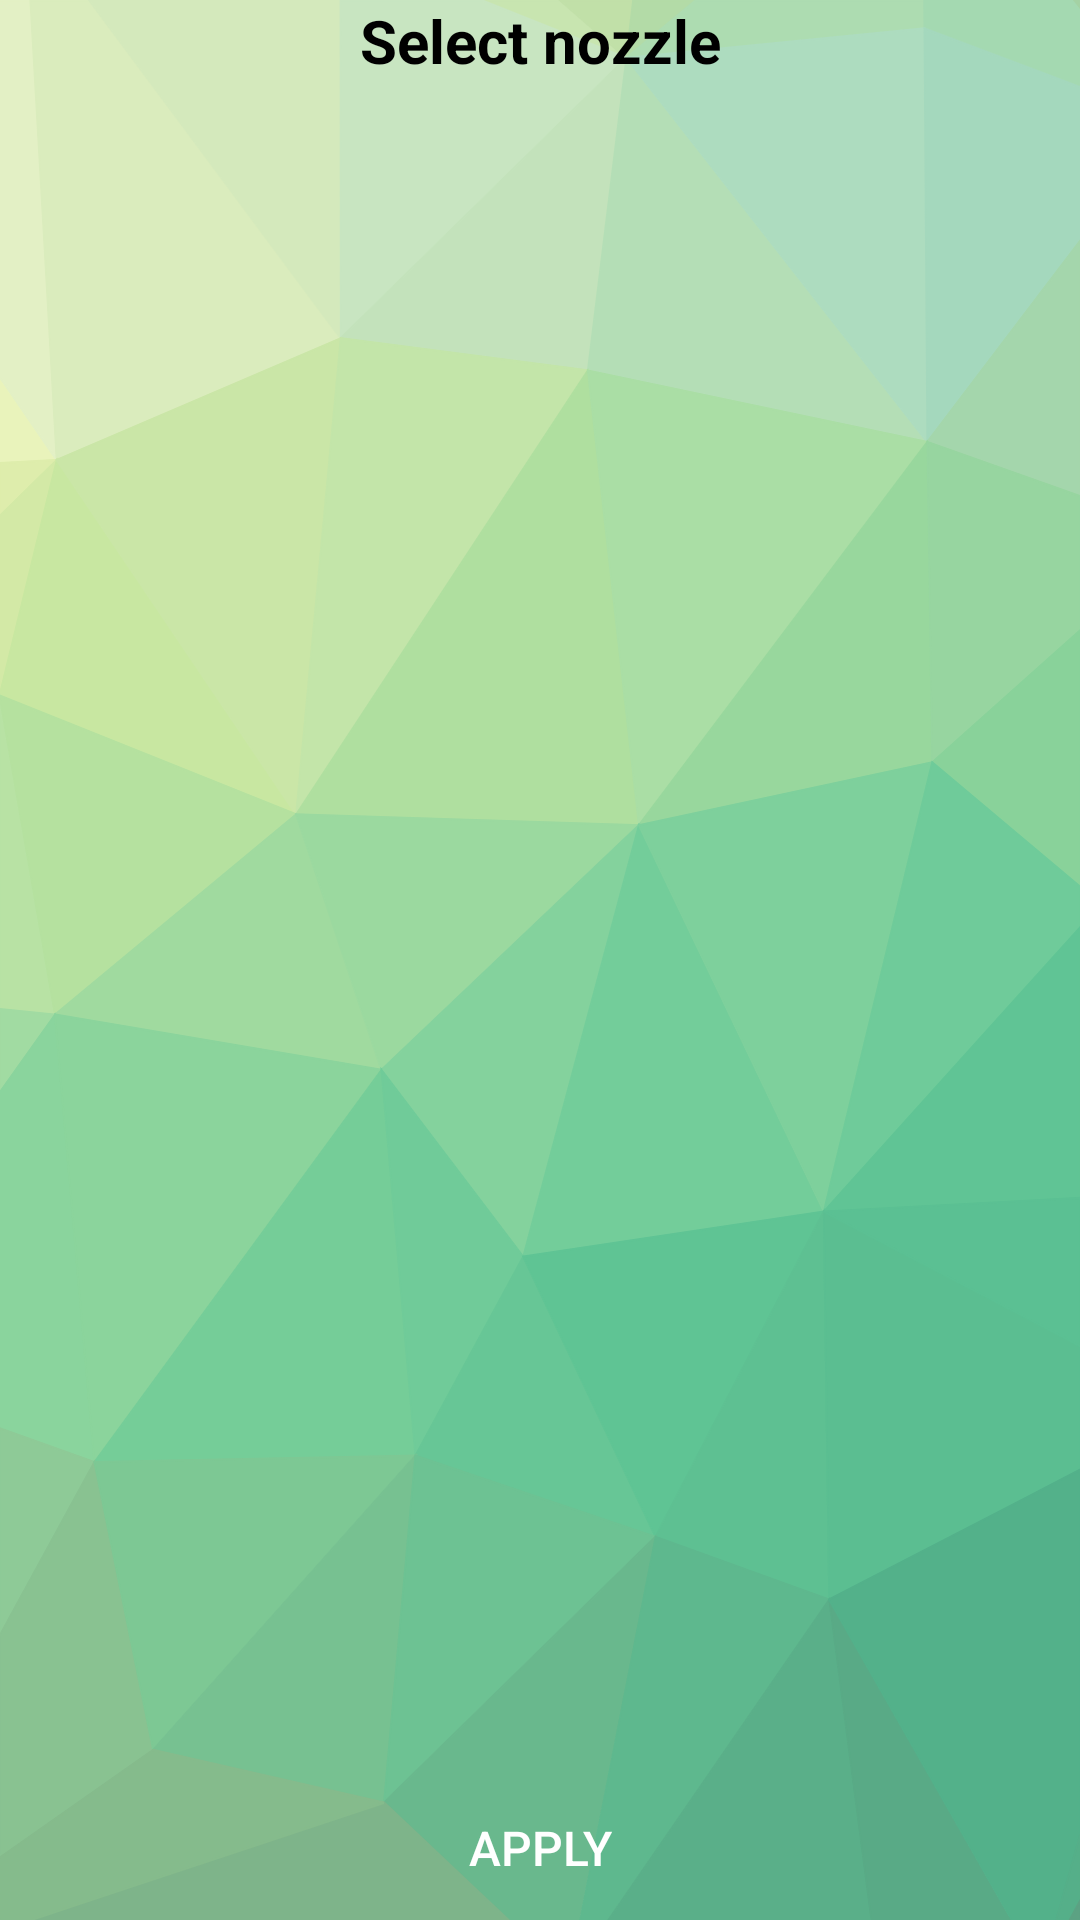

Produce the Android XML layout that renders to this screen, including the resource entries it uses.
<!-- AndroidManifest.xml: application theme Theme.PTS2TestApp -->
<!-- res/layout/fragment_nozzles.xml -->
<?xml version="1.0" encoding="utf-8"?>
<layout xmlns:android="http://schemas.android.com/apk/res/android"
xmlns:app="http://schemas.android.com/apk/res-auto">

	<data>
		<import type="com.technotrade.pts2.pts2testapp.gui.viewmodel.PumpsViewModel" />

		<variable
			name="viewModel"
			type="com.technotrade.pts2.pts2testapp.gui.viewmodel.PumpsViewModel" />
	</data>

	<androidx.constraintlayout.widget.ConstraintLayout
		android:layout_width="match_parent"
		android:layout_height="match_parent"
		android:background="@drawable/poly_green2">

		<TextView
			android:id="@+id/tvTitle"
			android:layout_width="0dp"
			android:layout_height="wrap_content"
			app:layout_constraintTop_toTopOf="parent"
			app:layout_constraintStart_toStartOf="parent"
			app:layout_constraintEnd_toEndOf="parent"
			app:layout_constraintBottom_toTopOf="@id/rvNozzles"
			android:gravity="center"
			android:text="@string/select_nozzle"
			android:textSize="20sp"
			android:textColor="@color/black"
			android:textStyle="bold" />

		<androidx.recyclerview.widget.RecyclerView
			android:id="@+id/rvNozzles"
			android:layout_width="0dp"
			android:layout_height="0dp"
			app:layoutManager="androidx.recyclerview.widget.LinearLayoutManager"
			app:layout_constraintTop_toBottomOf="@id/tvTitle"
			app:layout_constraintBottom_toTopOf="@id/btnNozzleApply"
			app:layout_constraintStart_toStartOf="parent"
			app:layout_constraintEnd_toEndOf="parent"
			app:adapter="@{viewModel.nozzlesRecyclerViewAdapter}"
			app:nozzles="@{viewModel.nozzles}"
			app:selectedNozzle="@={viewModel.twoWayFields.selectedNozzle}" />

		<Button
			android:id="@+id/btnNozzleApply"
			android:layout_width="0dp"
			android:layout_height="wrap_content"
			android:text="@string/apply"
			app:layout_constraintBottom_toBottomOf="parent"
			app:layout_constraintStart_toStartOf="parent"
			app:layout_constraintEnd_toEndOf="parent"
			android:textColor="@color/white"
			android:textSize="16sp"
			android:background="@drawable/selector_button_blue"
			android:onClick="@{viewModel::onApplyNozzleClicked}" />

	</androidx.constraintlayout.widget.ConstraintLayout>
</layout>
<!-- resources referenced by this layout -->
<resources>
  <color name="black">#FF000000</color>
  <color name="white">#FFFFFFFF</color>
  <!-- drawable poly_green2: vector/xml drawable (drawable, 27175 chars, omitted) -->
  <!-- drawable selector_button_blue (drawable) -->
  <?xml version="1.0" encoding="utf-8"?>
  <selector xmlns:android="http://schemas.android.com/apk/res/android">
  
      <item android:drawable="@drawable/button_grey_disabled" android:state_enabled="false" />
      <item android:drawable="@drawable/button_blue_pressed" android:state_pressed="true" />
      <item android:drawable="@drawable/button_blue" />
  
  </selector>
  <string name="apply">Apply</string>
  <string name="select_nozzle">Select nozzle</string>
  <style name="Theme.PTS2TestApp" parent="Theme.MaterialComponents.Light.NoActionBar.Bridge">
          
          <item name="colorPrimary">@color/purple_500</item>
          <item name="colorPrimaryDark">@color/purple_700</item>
          <item name="colorAccent">@color/teal_200</item>
          
      </style>
  <!-- drawable button_blue_pressed (drawable) -->
  <?xml version="1.0" encoding="utf-8"?>
  <shape xmlns:android="http://schemas.android.com/apk/res/android"
      android:shape="rectangle">
      <gradient
          android:angle="270"
          android:endColor="@color/cerulean"
          android:startColor="@color/aegean" />
  
      <stroke
          android:width="1dp"
          android:color="@color/aegean" />
  
      <corners android:radius="5dp" />
  
      <padding
          android:bottom="4dp"
          android:left="4dp"
          android:right="4dp"
          android:top="4dp" />
  </shape>
  <!-- drawable button_blue (drawable) -->
  <?xml version="1.0" encoding="utf-8"?>
  <shape xmlns:android="http://schemas.android.com/apk/res/android"
      android:shape="rectangle">
      <gradient
          android:angle="270"
          android:endColor="@color/aegean"
          android:startColor="@color/cerulean" />
  
      <stroke
          android:width="1dp"
          android:color="@color/aegean" />
  
      <corners android:radius="5dp" />
  
      <padding
          android:bottom="4dp"
          android:left="4dp"
          android:right="4dp"
          android:top="4dp" />
  </shape>
  <color name="purple_500">#FF6200EE</color>
  <color name="purple_700">#FF3700B3</color>
  <color name="teal_200">#FF03DAC5</color>
  <color name="cerulean">#3A92CB</color>
  <color name="aegean">#1F5274</color>
</resources>
